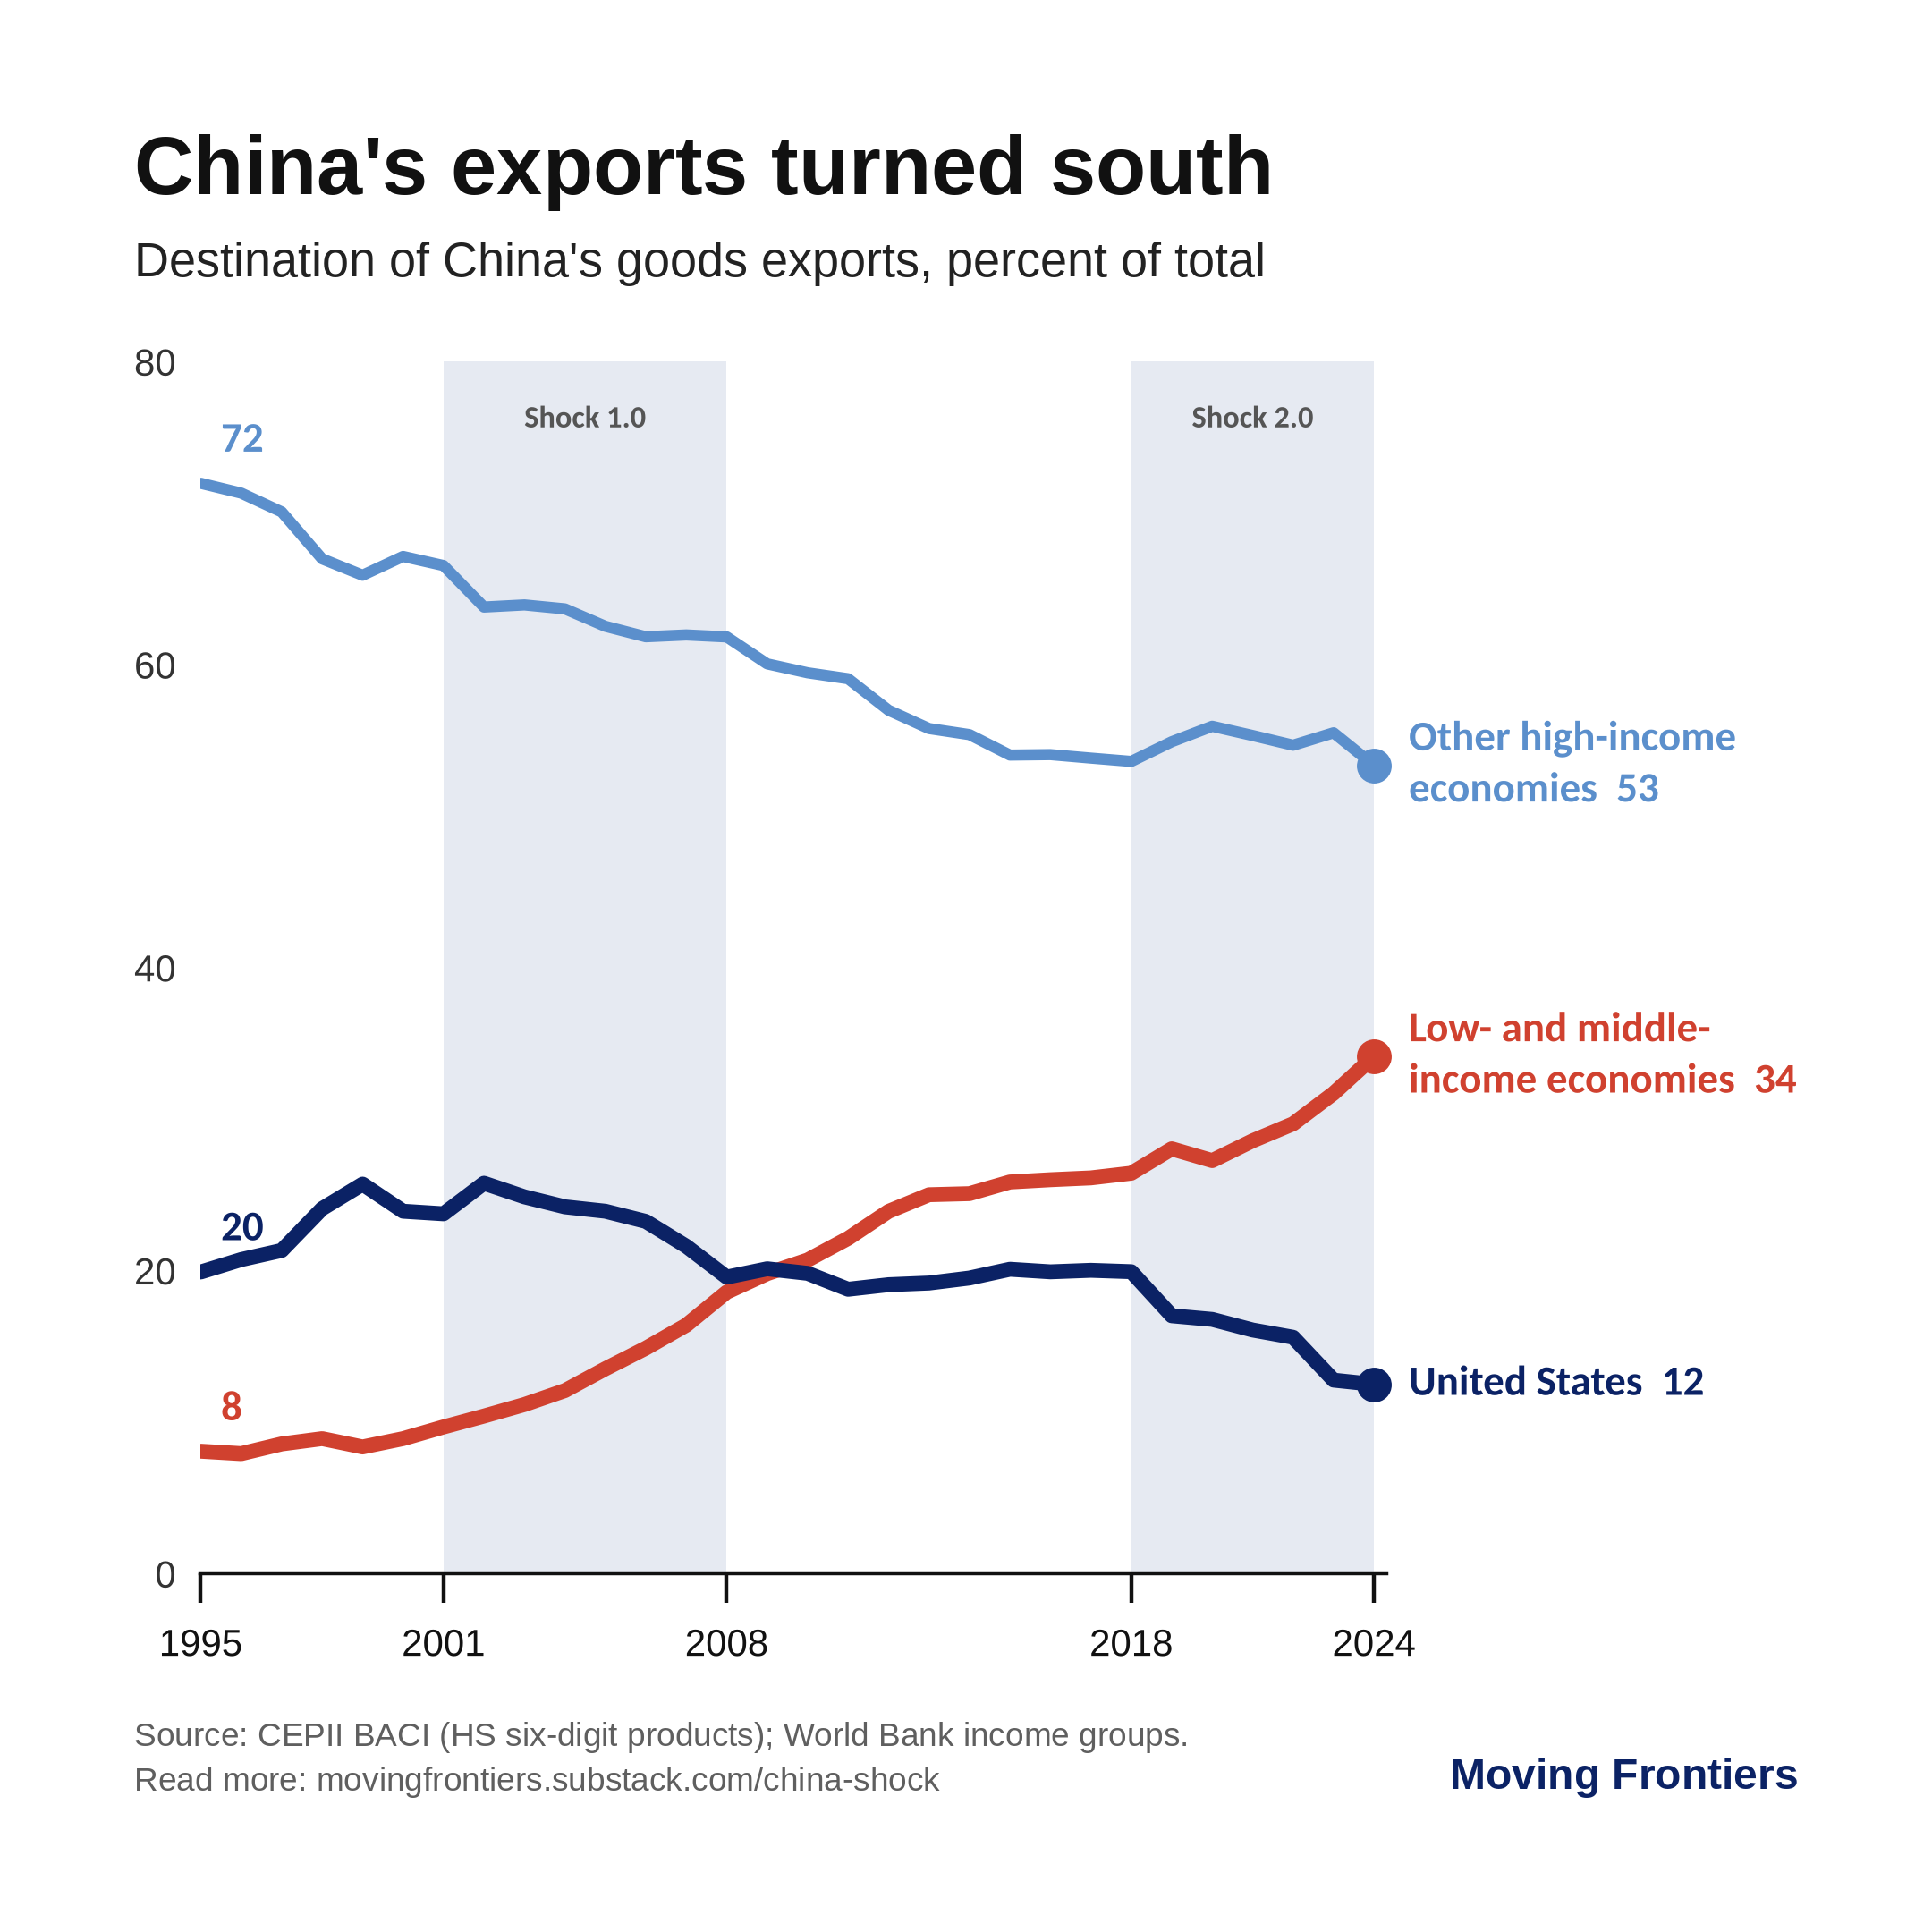

Values plotted in this chart, from the file beside it:
year, Low- and middle-income economies, Other high-income economies, United States
1995, 8.09, 71.98, 19.92
1996, 7.93, 71.33, 20.74
1997, 8.57, 70.09, 21.34
1998, 8.92, 66.99, 24.1
1999, 8.37, 65.91, 25.72
2000, 8.92, 67.15, 23.93
2001, 9.69, 66.55, 23.76
2002, 10.41, 63.81, 25.78
2003, 11.17, 63.95, 24.88
2004, 12.09, 63.69, 24.22
2005, 13.53, 62.54, 23.93
2006, 14.89, 61.85, 23.26
2007, 16.41, 61.97, 21.62
2008, 18.59, 61.84, 19.58
2009, 19.81, 60.06, 20.13
2010, 20.71, 59.47, 19.83
2011, 22.14, 59.08, 18.78
2012, 23.92, 57.0, 19.08
2013, 25.02, 55.79, 19.19
2014, 25.09, 55.39, 19.52
2015, 25.86, 54.04, 20.1
2016, 26.01, 54.07, 19.93
2017, 26.13, 53.84, 20.03
2018, 26.44, 53.62, 19.94
2019, 28.05, 54.92, 17.03
2020, 27.27, 55.94, 16.79
2021, 28.58, 55.33, 16.09
2022, 29.7, 54.69, 15.61
2023, 31.71, 55.51, 12.78
2024, 34.15, 53.36, 12.5
